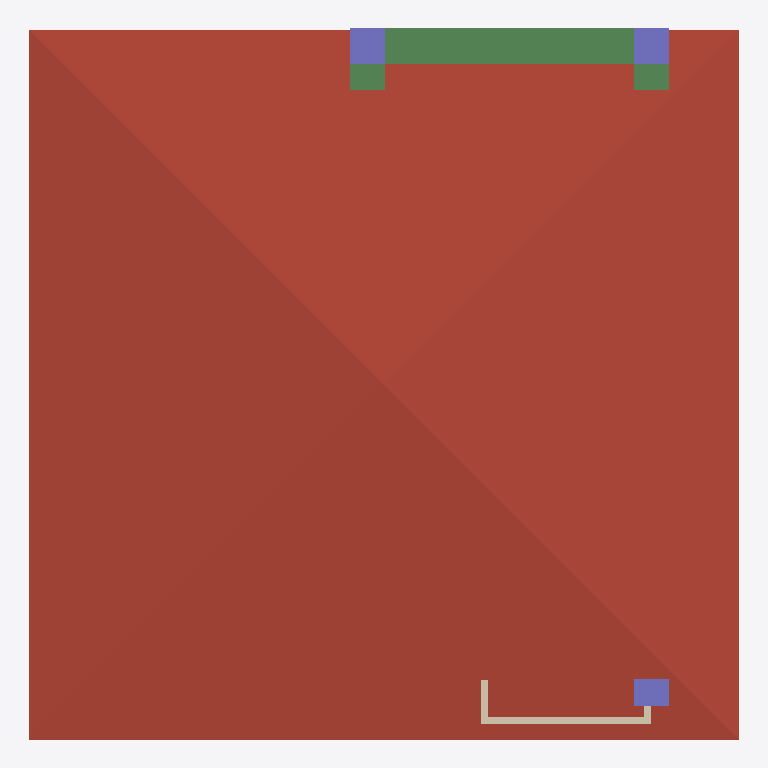
Plan cut of the same IFC building model at storey 'Roof' (level 6.00 m, cut at 7.40 m), seen from above with north up, elements coloured by IFC class: 3 beams (green), 3 columns (violet), 3 walls (beige), 1 roof (red-brown). Cut surfaces are drawn darker.
Extent 10.0 m × 10.0 m × 9.2 m (x, y, z). Storeys (3): 2F at 0.00 m; GF at 0.00 m; Roof at 6.00 m. Elements (107): 28 IfcWall, 26 IfcColumn, 15 IfcBeam, 10 IfcDoor, 10 IfcRailing, 9 IfcWindow, 5 IfcSlab, 2 IfcStairFlight, 1 IfcCovering, 1 IfcRoof.

HEADER;
FILE_DESCRIPTION(('ViewDefinition[DesignTransferView]'),'2;1');
FILE_NAME('s05-Activity.ifc','2026-10-23T15:45:53+08:00',(''),(''),'IfcOpenShell 0.8.5-post1','Bonsai 0.8.5-post1','Nobody');
FILE_SCHEMA(('IFC4'));
ENDSEC;
DATA;
#1=IFCPROJECT('0i3jZaEcrCcO9YjM6A$6KX',$,'My Project',$,$,$,$,(#10,#22),#5);
#27=IFCSITE('2nGngZZQTCIA7CjLzEDrrS',$,'My Site',$,$,#50,$,$,$,$,$,$,$,$);
#33=IFCBUILDING('2gFqXt5SrBc86tzCKwMcii',$,'My Building',$,$,#56,$,$,$,$,$,$);
#39=IFCBUILDINGSTOREY('0$hmVFWQzBJPdQ69fPKiSF',$,'2F',$,$,#15450,$,$,$,$);
#63=IFCBUILDINGSTOREY('3UHHvE5Hr6HgmA3JkUGQFf',$,'GF',$,$,#79,$,$,$,$);
#9140=IFCBUILDINGSTOREY('05gQQ5f59F7890z4aBGzhp',$,'Roof',$,$,#9161,$,$,$,$);
#9192=IFCROOF('1LwqOdVUj5MgPp9uDfVYDq',$,'Roof',$,$,#9468,#9201,$,$);
#15157=IFCBEAM('01EE_fQ417Oxd6cwUOnGqc',$,'Beam',$,$,#15737,#15169,$,$);
#14868=IFCCOLUMN('2YANrbSQ53Zg1qs9j0QePr',$,'Column',$,$,#15787,#14879,$,$);
#14824=IFCCOLUMN('1byD$FkH5BMx7sf7JKLOrk',$,'Column',$,$,#15797,#14835,$,$);
#4309=IFCWALL('3VtRdN2t9EmvVCSicdGKr2',$,'Wall',$,$,#15952,#4315,$,$);
#14714=IFCCOLUMN('38HevornT00wfVbvAyKd_J',$,'Column',$,$,#15767,#14725,$,$);
#15278=IFCBEAM('2rWj9InR99OeoQJtq7XkRp',$,'Beam',$,$,#15757,#15289,$,$);
#15344=IFCBEAM('3AMZLwyxv3Jw6chaDWKK6q',$,'Beam',$,$,#15752,#15355,$,$);
#4284=IFCWALL('0wDUG2qu98mxqoNa5lar$u',$,'Wall',$,$,#15877,#4290,$,$);
#4334=IFCWALL('3vm29TzhT0bfhRj_Nv_92S',$,'Wall',$,$,#15897,#4340,$,$);
ENDSEC;
